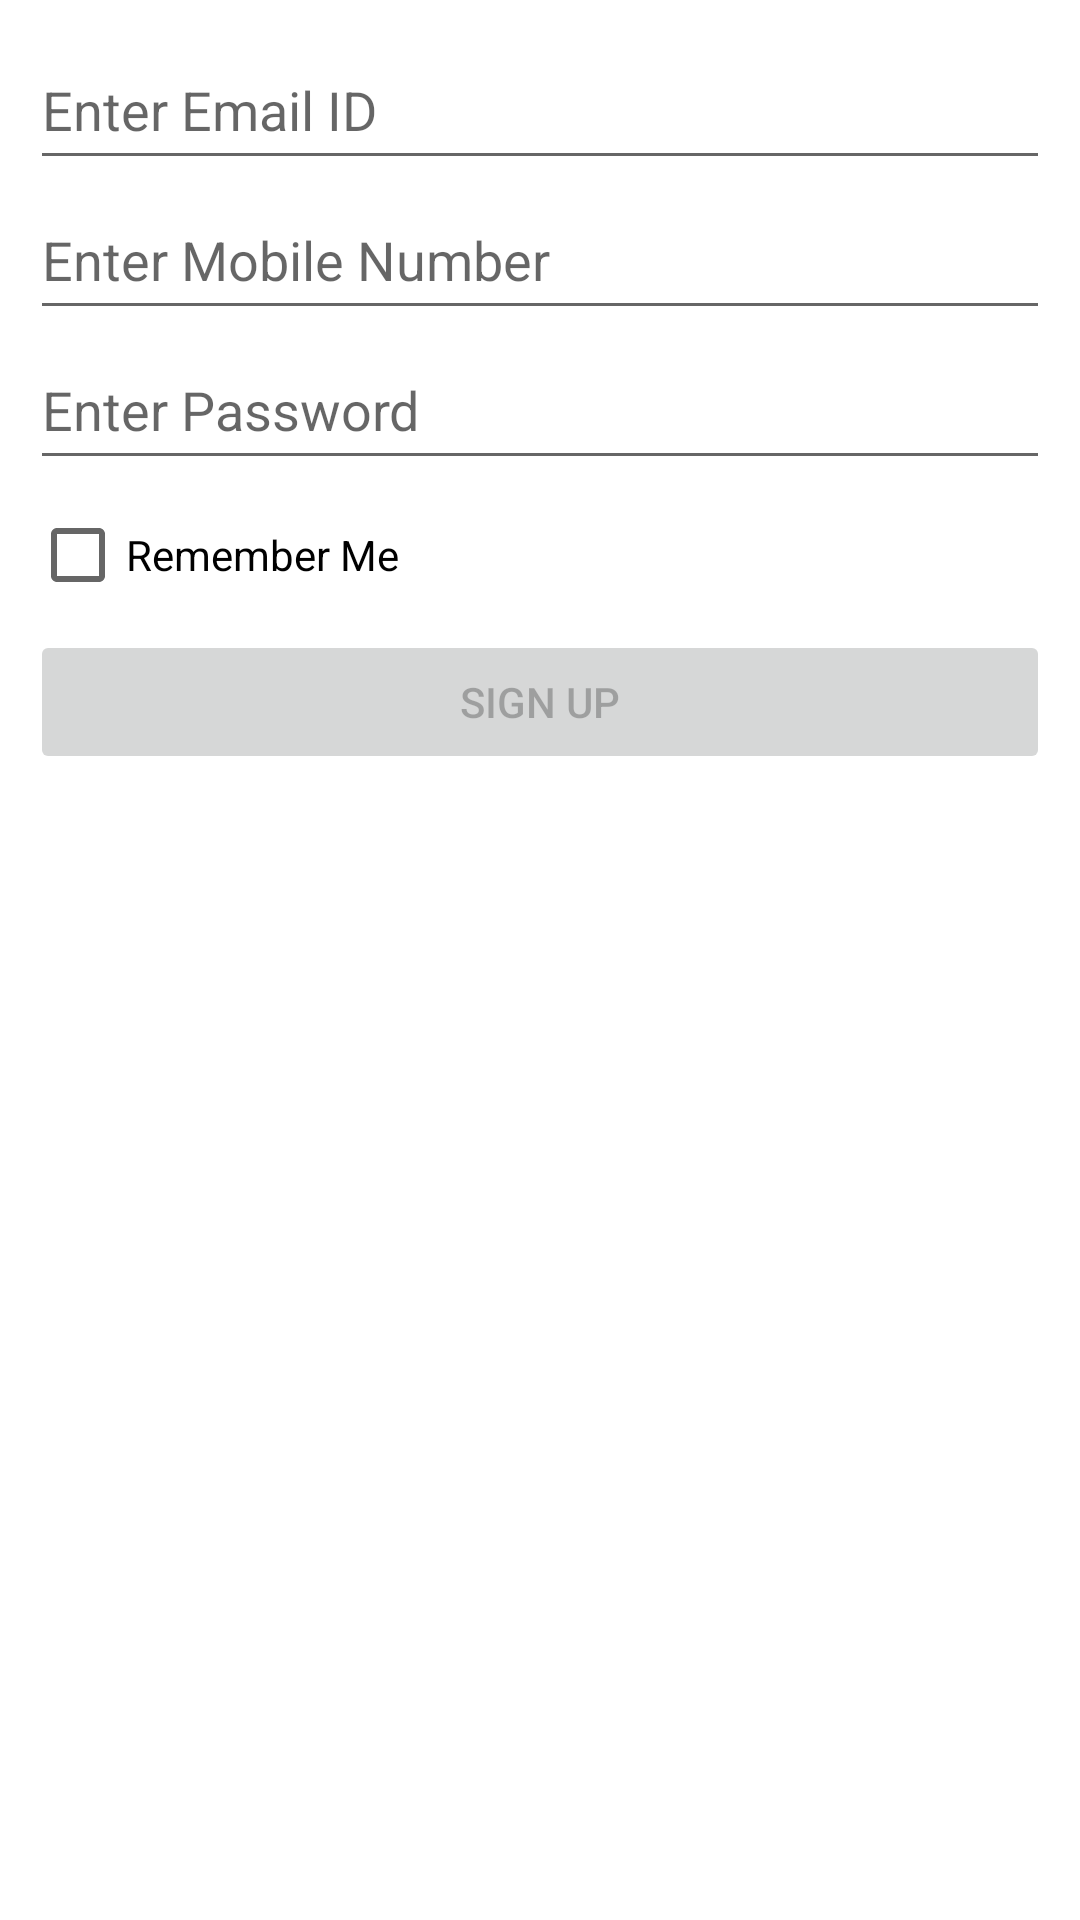

Here is an Android app screen rendered from its layout file. Give the layout XML and the strings, colors and styles it references.
<!-- AndroidManifest.xml: application theme Theme.ECommerceProject -->
<!-- res/layout/fragment_sign_up.xml -->
<?xml version="1.0" encoding="utf-8"?>
<FrameLayout
    xmlns:android="http://schemas.android.com/apk/res/android"
    xmlns:tools="http://schemas.android.com/tools"
    android:layout_width="match_parent"
    android:layout_height="match_parent"
    android:padding="10dp"
    tools:context=".ui.SignUpFragment"
    >

    <RelativeLayout
        android:layout_width="match_parent"
        android:layout_height="match_parent"
        tools:ignore="UselessParent"
        >

        <EditText
            android:id="@+id/signup_emailID"
            android:layout_width="match_parent"
            android:layout_height="50dp"
            android:hint="@string/enter_emailID"
            android:importantForAutofill="no"
            android:inputType="textEmailAddress"
            tools:ignore="TextContrastCheck"
            />

        <EditText
            android:id="@+id/signup_mobileNumber"
            android:layout_width="match_parent"
            android:layout_height="50dp"
            android:layout_below="@id/signup_emailID"
            android:hint="@string/mobile_number"
            android:importantForAutofill="no"
            android:inputType="phone"
            tools:ignore="TextContrastCheck"
            />

        <EditText
            android:id="@+id/signup_password"
            android:layout_width="match_parent"
            android:layout_height="50dp"
            android:layout_below="@id/signup_mobileNumber"
            android:hint="@string/enter_password"
            android:importantForAutofill="no"
            android:inputType="textPassword"
            tools:ignore="TextContrastCheck"
            />

        <CheckBox
            android:id="@+id/signup_checkBox"
            android:layout_width="wrap_content"
            android:layout_height="50dp"
            android:layout_below="@id/signup_password"
            android:text="@string/remember_me"
            />

        <Button
            android:id="@+id/signup_btn"
            android:layout_width="match_parent"
            android:layout_height="wrap_content"
            android:layout_below="@id/signup_checkBox"
            android:enabled="false"
            android:text="@string/sign_up"
            />
    </RelativeLayout>

</FrameLayout>
<!-- resources referenced by this layout -->
<resources>
  <string name="enter_emailID">Enter Email ID</string>
  <string name="enter_password">Enter Password</string>
  <string name="mobile_number">Enter Mobile Number</string>
  <string name="remember_me">Remember Me</string>
  <string name="sign_up">Sign UP</string>
  <style name="Theme.ECommerceProject" parent="Theme.MaterialComponents.DayNight.NoActionBar">
          
          <item name="colorPrimary">@color/primaryColor</item>
          <item name="colorPrimaryVariant">@color/primaryColor</item>
          <item name="colorOnPrimary">@color/white</item>
          
          <item name="colorSecondary">@color/primaryColor</item>
          <item name="colorSecondaryVariant">@color/primaryColor</item>
          <item name="colorOnSecondary">@color/black</item>
          
          <item name="android:statusBarColor" tools:targetApi="l">?attr/colorPrimaryVariant
          </item>
          
      </style>
  <color name="primaryColor">#C24F25</color>
  <color name="white">#FFFFFFFF</color>
  <color name="black">#FF000000</color>
</resources>
